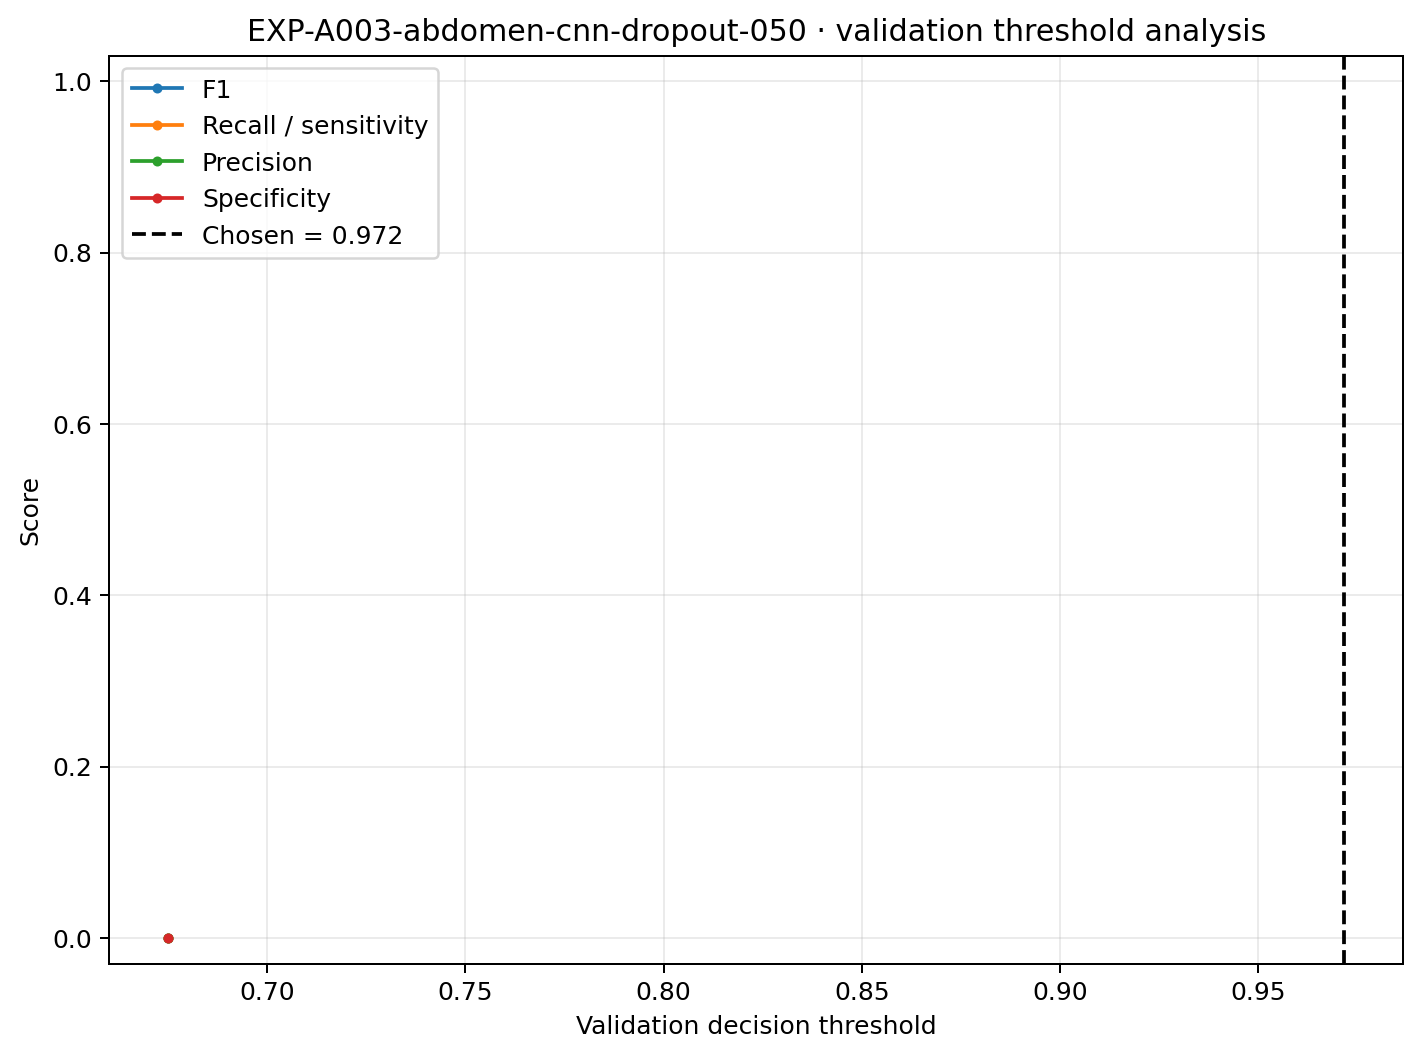

The file beside this chart, header and first rows:
threshold, f1, recall_sensitivity, precision, specificity
0.6751, 0.0, 0.0, 0.0, 0.0
